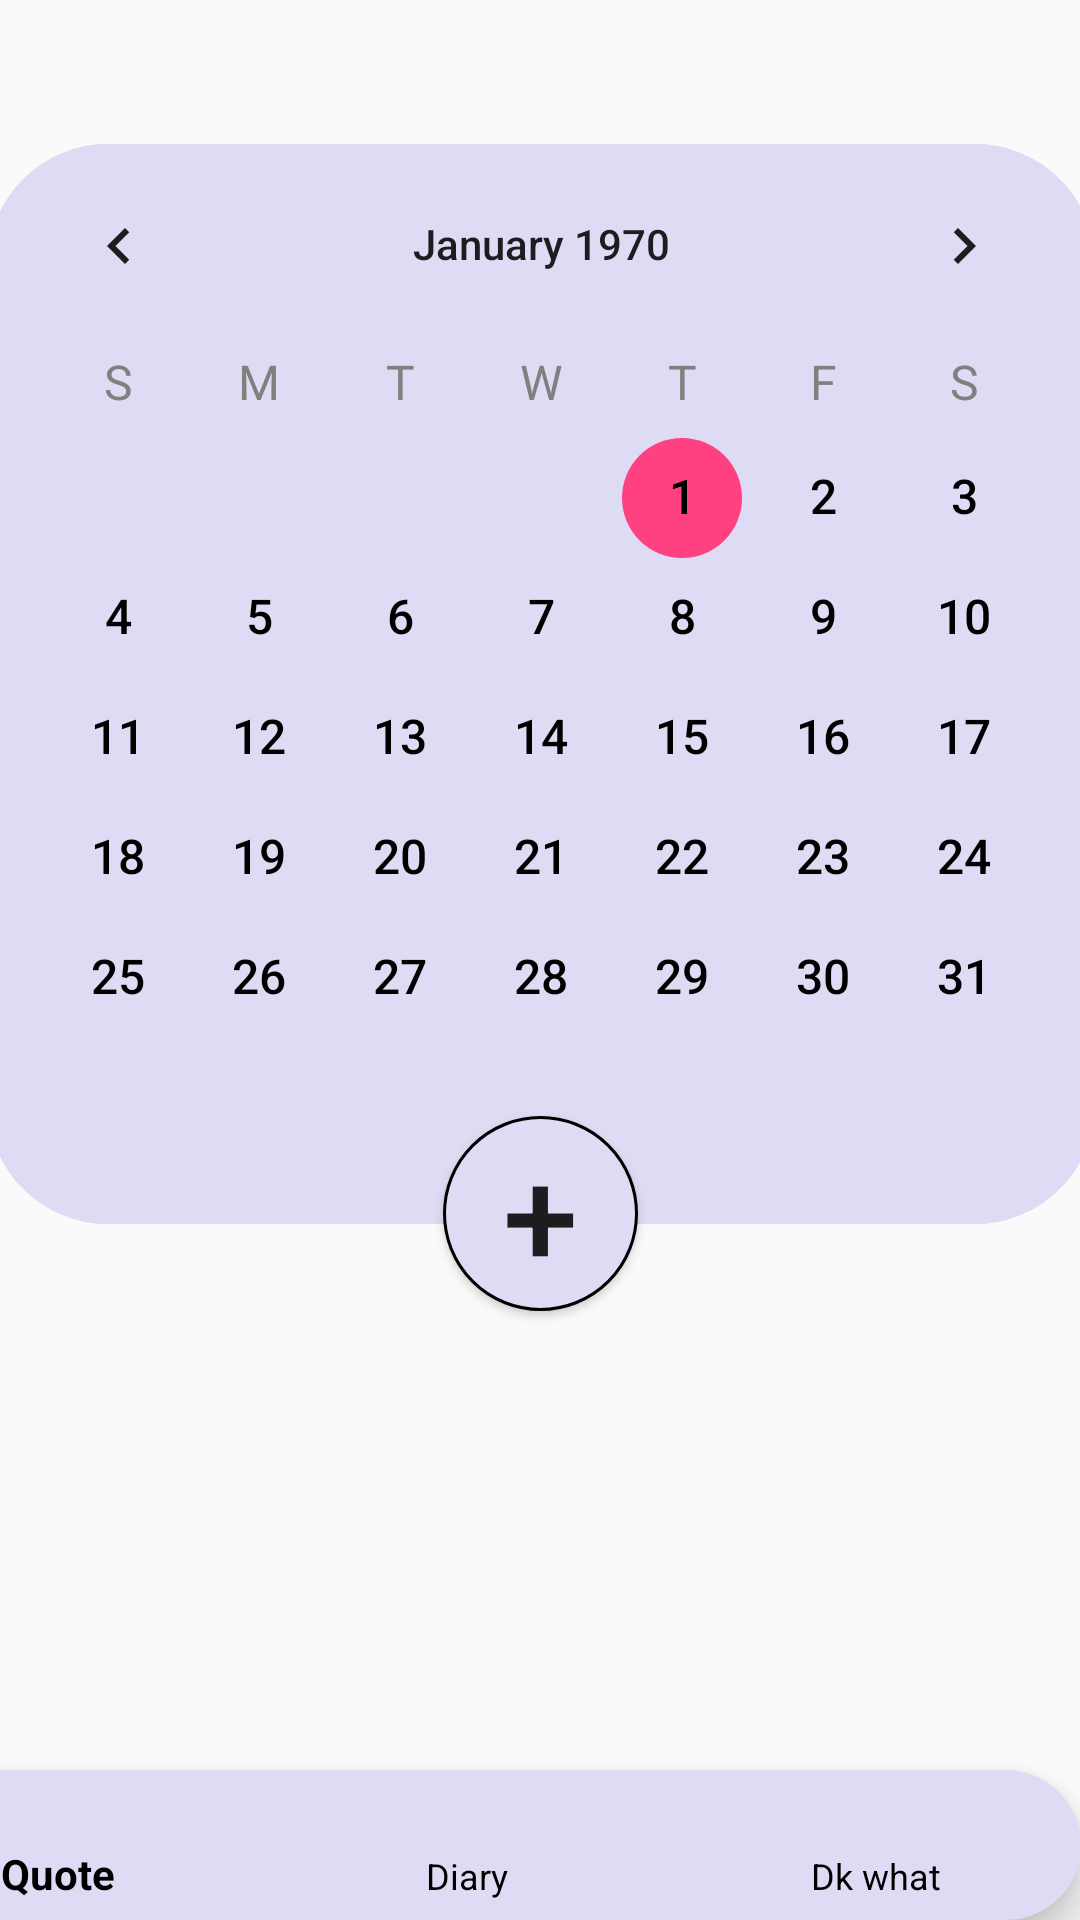

Here is an Android app screen rendered from its layout file. Give the layout XML and the strings, colors and styles it references.
<!-- AndroidManifest.xml: application theme Theme.MoodTracker -->
<!-- res/layout/activity_main_page.xml -->
<?xml version="1.0" encoding="utf-8"?>
<android.support.constraint.ConstraintLayout xmlns:android="http://schemas.android.com/apk/res/android"
    xmlns:app="http://schemas.android.com/apk/res-auto"
    xmlns:tools="http://schemas.android.com/tools"
    android:layout_width="match_parent"
    android:layout_height="match_parent"
    tools:context=".mainPage">

    <CalendarView
        android:id="@+id/calendarView"
        android:layout_width="369dp"
        android:layout_height="360dp"
        android:layout_marginTop="48dp"
        android:background="@drawable/calendar_background"
        android:theme="@style/CalendarViewTheme"
        android:dateTextAppearance="@style/CalendarDate"
        android:headerMonthTextAppearance="@style/CalendarHeader"
        android:weekDayTextAppearance="@style/CalendarWeek"
        app:layout_constraintEnd_toEndOf="parent"
        app:layout_constraintStart_toStartOf="parent"
        app:layout_constraintTop_toTopOf="parent"
        />

    <Button
        android:id="@+id/addButton"
        android:layout_width="65dp"
        android:layout_height="65dp"
        android:layout_marginTop="372dp"
        android:background="@drawable/add_button"
        android:text="+"
        android:textSize="45dp"
        app:layout_constraintEnd_toEndOf="parent"
        app:layout_constraintStart_toStartOf="parent"
        app:layout_constraintTop_toTopOf="parent" />

    <TextView
        android:id="@+id/textViewDateMainPage"
        android:layout_width="wrap_content"
        android:layout_height="wrap_content"
        android:layout_marginTop="16dp"
        android:text="TextView"
        app:layout_constraintEnd_toEndOf="parent"
        app:layout_constraintHorizontal_bias="0.498"
        app:layout_constraintStart_toStartOf="parent"
        app:layout_constraintTop_toTopOf="parent"
        android:visibility="gone"
        tools:ignore="MissingConstraints"
        tools:layout_editor_absoluteX="172dp"
        tools:layout_editor_absoluteY="14dp" />

    <android.support.design.widget.BottomNavigationView
        android:id="@+id/bottomNavigationView"
        android:layout_width="409dp"
        android:layout_height="50dp"
        android:background="@drawable/calendar_background"
        app:itemIconTint="#000000"
        app:itemTextColor="#000000"
        app:layout_constraintBottom_toBottomOf="parent"
        app:layout_constraintEnd_toEndOf="parent"
        app:layout_constraintHorizontal_bias="1.0"
        app:layout_constraintStart_toStartOf="parent"
        app:layout_constraintTop_toTopOf="parent"
        app:layout_constraintVertical_bias="1.0"
        app:menu="@menu/bottom_nav_menu" />

</android.support.constraint.ConstraintLayout>
<!-- resources referenced by this layout -->
<resources>
  <!-- drawable add_button (drawable) -->
  <?xml version="1.0" encoding="utf-8"?>
  <shape xmlns:android="http://schemas.android.com/apk/res/android">
      <solid android:color="#dedcf5" />
      <corners android:radius="1000dp" />
      <stroke android:color="#000000" android:width="1dp"/>
  </shape>
  <!-- drawable calendar_background (drawable) -->
  <?xml version="1.0" encoding="utf-8"?>
  <shape xmlns:android="http://schemas.android.com/apk/res/android">
      <solid android:color="#dedcf5" />
      <corners android:radius="40dp" />
  </shape>
  <style name="CalendarDate" parent="TextAppearance.AppCompat.Widget.Button">
          <item name="android:textSize">16sp</item>
          <item name="android:textColor">@color/calendar_date_text_color</item>
      </style>
  <style name="CalendarHeader" parent="TextAppearance.AppCompat.Medium">
          <item name="android:textSize">18sp</item>
          <item name="android:textColor">@color/calendar_header_text_color</item>
      </style>
  <style name="CalendarViewTheme" parent="Theme.AppCompat.Light.NoActionBar">
          <item name="colorAccent">#FF4081</item> 
      </style>
  <style name="CalendarWeek" parent="TextAppearance.AppCompat.Small">
          <item name="android:textSize">16sp</item>
          <item name="android:textColor">@color/calendar_weekday_text_color</item>
      </style>
  <style name="Theme.MoodTracker" parent="Theme.AppCompat.Light.DarkActionBar">
          
          <item name="colorPrimary">@color/purple_500</item>
          <item name="colorPrimaryDark">@color/purple_700</item>
          <item name="colorAccent">@color/teal_200</item>
          
      </style>
  <color name="calendar_date_text_color">#000000</color>
  <color name="calendar_header_text_color">#000000</color>
  <color name="calendar_weekday_text_color">#808080</color>
  <color name="purple_500">#FF6200EE</color>
  <color name="purple_700">#FF3700B3</color>
  <color name="teal_200">#FF03DAC5</color>
</resources>
